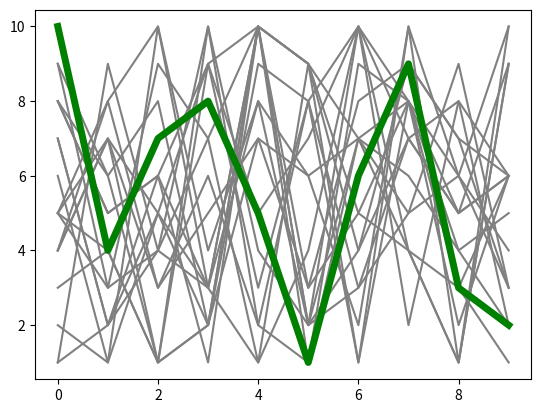

Recreate this plot in Python.
import matplotlib.pyplot as graph
import seaborn as sns
from random import shuffle

x = [1, 2, 3, 4, 5, 6, 7, 8, 9, 10]

print('Original: ', x)

for _ in range(20):
    xi = x
    shuffle(xi)
    print('Randoms : ', xi)
    graph.plot(xi, color='gray')

graph.plot(x, color='green', linewidth=5)
graph.show()
